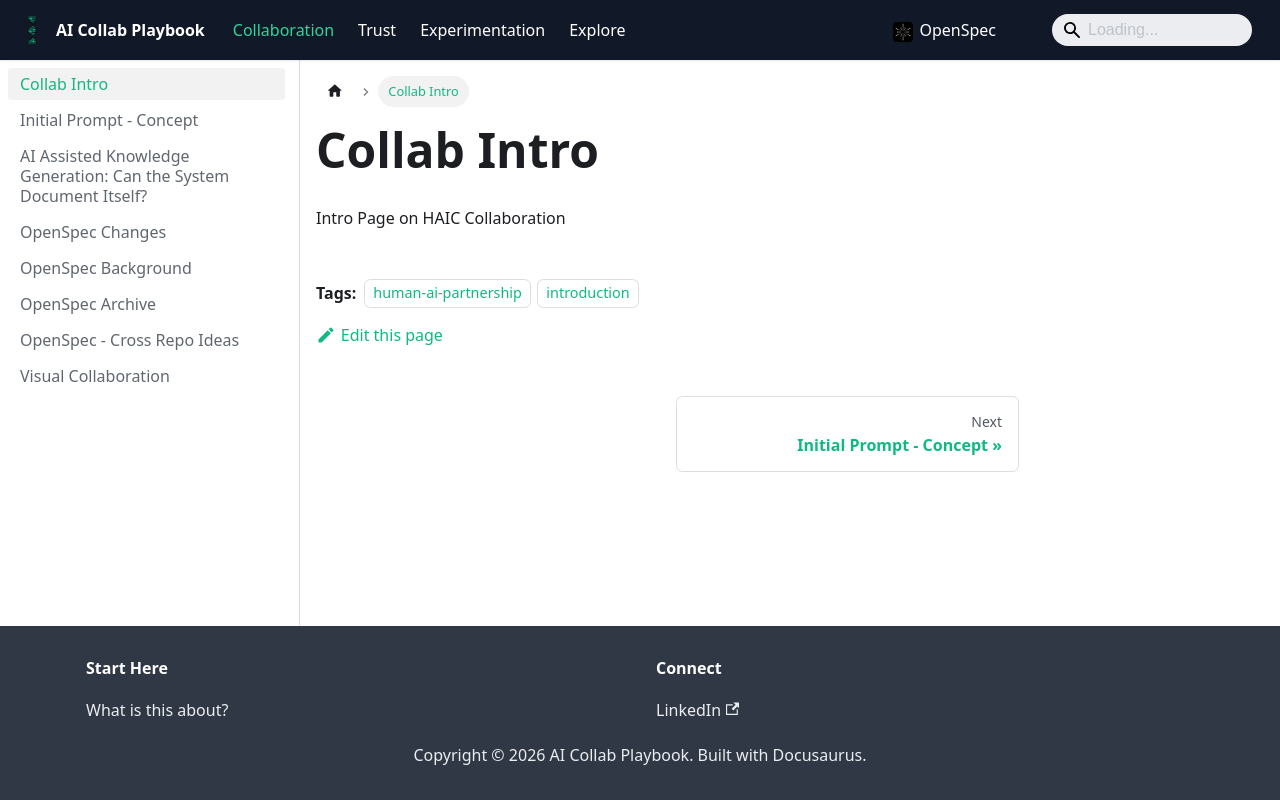

repository: sam-brisson/ai-comm-patterns · page: docs/collaboration/intro/index.html · generator: docusaurus

---
sidebar_position: 1
tags: [human-ai-partnership, introduction]
---
# Collab Intro

Intro Page on HAIC Collaboration
